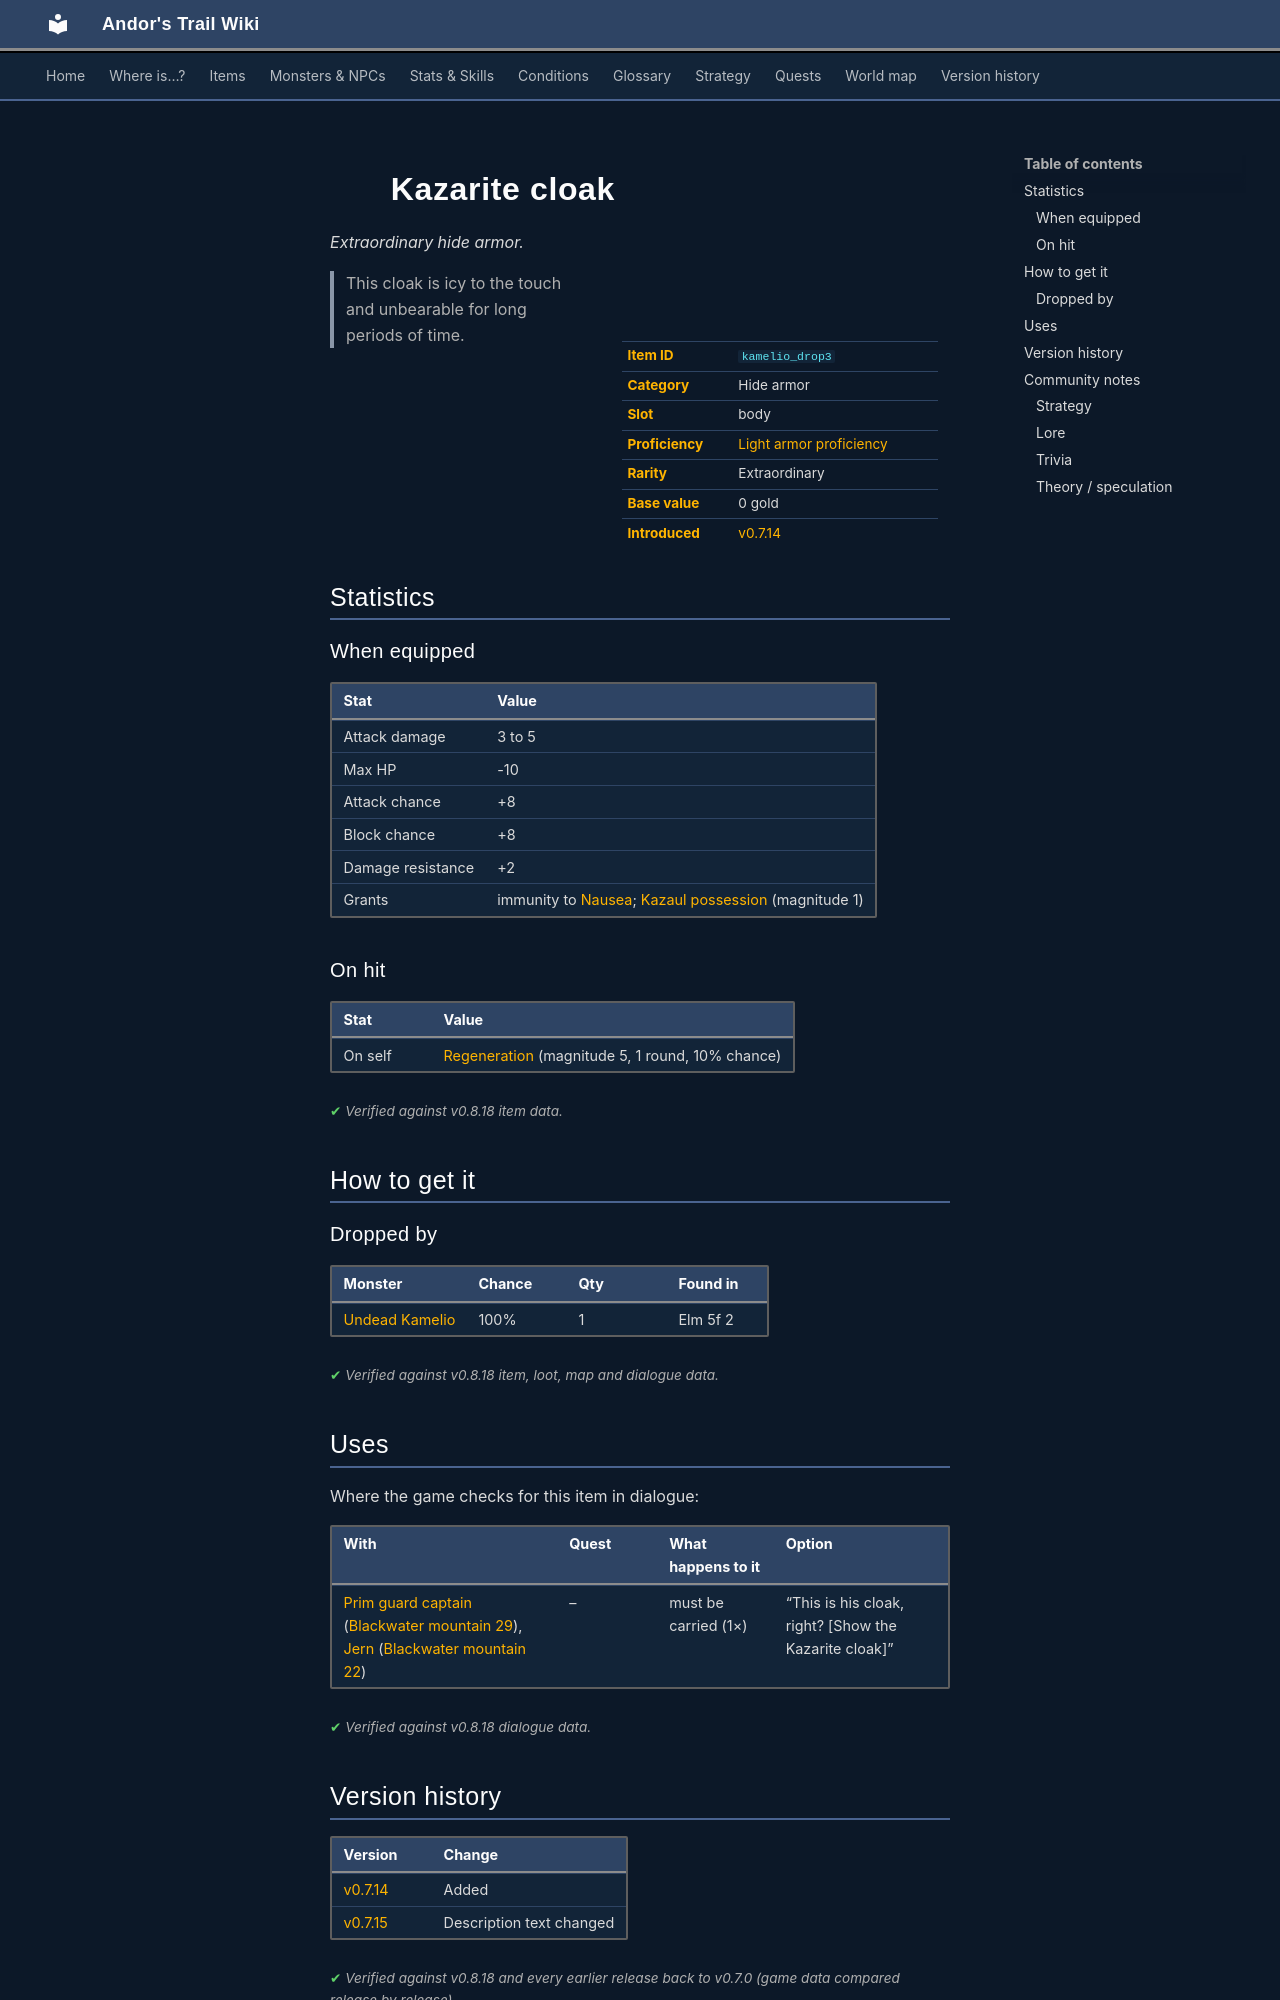

repository: asdfghjkl628/Andor-s-Trail-Wikiiii · page: items/kamelio_drop3/index.html · generator: mkdocs

---
description: "Kazarite cloak is a extraordinary hide armor in Andor's Trail (Attack damage 3 to 5, Max HP -10, Attack chance +8, Block chance +8). How to get it: monster drops. This cloak is icy to the touch and unbearable for long periods of time."
---

# ![](../assets/icons/items/items_japozero_133.png){ .sprite } Kazarite cloak

*Extraordinary hide armor.*

<div class="infobox" markdown>

<p class="ib-img"><img class="sprite" src="../../assets/icons/items/items_japozero_133.png" alt=""></p>

| | |
|---|---|
| **Item ID** | `kamelio_drop3` |
| **Category** | Hide armor |
| **Slot** | body |
| **Proficiency** | [Light armor proficiency](../skills/armorProficiencyLight.md) |
| **Rarity** | Extraordinary |
| **Base value** | 0 gold |
| **Introduced** | [v0.7.14](../versions/0.7.14.md) |

</div>

> This cloak is icy to the touch and unbearable for long periods of time.

## Statistics

### When equipped

| Stat | Value |
|---|---|
| Attack damage | 3 to 5 |
| Max HP | -10 |
| Attack chance | +8 |
| Block chance | +8 |
| Damage resistance | +2 |
| Grants | immunity to [Nausea](../conditions/nausea.md); [Kazaul possession](../conditions/kazarite_misery.md) (magnitude 1) |

### On hit

| Stat | Value |
|---|---|
| On self | [Regeneration](../conditions/regen2.md) (magnitude 5, 1 round, 10% chance) |

<p class="verified">Verified against v0.8.18 item data.</p>

## How to get it

### Dropped by

| Monster | Chance | Qty | Found in |
|---|---|---|---|
| [Undead Kamelio](../monsters/kamelio2.md) | 100% | 1 | Elm 5f 2 |


<p class="verified">Verified against v0.8.18 item, loot, map and dialogue data.</p>

## Uses

Where the game checks for this item in dialogue:

| With | Quest | What happens to it | Option |
|---|---|---|---|
| [Prim guard captain](../monsters/prim_guard5.md) ([Blackwater mountain 29](../maps/blackwater_mountain29.md)), [Jern](../monsters/prim_bar_regular.md) ([Blackwater mountain 22](../maps/blackwater_mountain22.md)) | – | must be carried (1×) | “This is his cloak, right? [Show the Kazarite cloak]” |

<p class="verified">Verified against v0.8.18 dialogue data.</p>


## Version history

| Version | Change |
|---|---|
| [v0.7.14](../versions/0.7.14.md) | Added |
| [v0.7.15](../versions/0.7.15.md) | Description text changed |

<p class="verified">Verified against v0.8.18 and every earlier release back to v0.7.0 (game data compared release by release).</p>


## Community notes

<small>Written by players, not generated from game data. **Strategy**: how and when to use it · **Lore**: the in-world story · **Trivia**: real-world facts, references, development history · **Theory / speculation**: unconfirmed ideas; may just be unfinished content</small>

### Strategy

*No notes yet. Contributions are welcome: [add a note](https://github.com/asdfghjkl628/Andor-s-Trail-Wikiiii/new/main/notes/items?filename=kamelio_drop3.md&value=%23%23%20Strategy%0A%0A%3C%21--%20how%20and%20when%20to%20use%20it%20--%3E%0A%0A%23%23%20Lore%0A%0A%3C%21--%20the%20in-world%20story%20--%3E%0A%0A%23%23%20Trivia%0A%0A%3C%21--%20real-world%20facts%2C%20references%2C%20development%20history%20--%3E%0A%0A%23%23%20Theory%20/%20speculation%0A%0A%3C%21--%20unconfirmed%20ideas%3B%20may%20just%20be%20unfinished%20content%20--%3E%0A).*

### Lore

*No notes yet. Contributions are welcome: [add a note](https://github.com/asdfghjkl628/Andor-s-Trail-Wikiiii/new/main/notes/items?filename=kamelio_drop3.md&value=%23%23%20Strategy%0A%0A%3C%21--%20how%20and%20when%20to%20use%20it%20--%3E%0A%0A%23%23%20Lore%0A%0A%3C%21--%20the%20in-world%20story%20--%3E%0A%0A%23%23%20Trivia%0A%0A%3C%21--%20real-world%20facts%2C%20references%2C%20development%20history%20--%3E%0A%0A%23%23%20Theory%20/%20speculation%0A%0A%3C%21--%20unconfirmed%20ideas%3B%20may%20just%20be%20unfinished%20content%20--%3E%0A).*

### Trivia

*No notes yet. Contributions are welcome: [add a note](https://github.com/asdfghjkl628/Andor-s-Trail-Wikiiii/new/main/notes/items?filename=kamelio_drop3.md&value=%23%23%20Strategy%0A%0A%3C%21--%20how%20and%20when%20to%20use%20it%20--%3E%0A%0A%23%23%20Lore%0A%0A%3C%21--%20the%20in-world%20story%20--%3E%0A%0A%23%23%20Trivia%0A%0A%3C%21--%20real-world%20facts%2C%20references%2C%20development%20history%20--%3E%0A%0A%23%23%20Theory%20/%20speculation%0A%0A%3C%21--%20unconfirmed%20ideas%3B%20may%20just%20be%20unfinished%20content%20--%3E%0A).*
